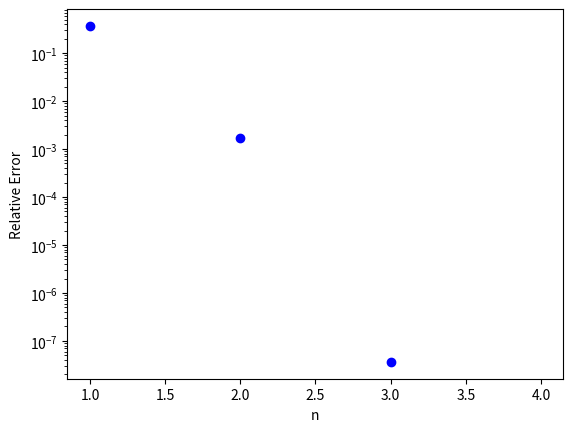
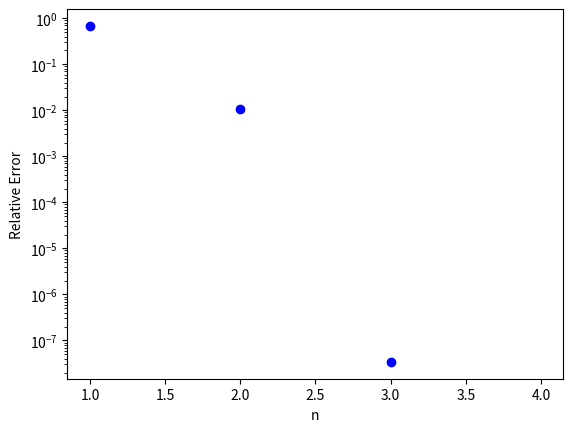
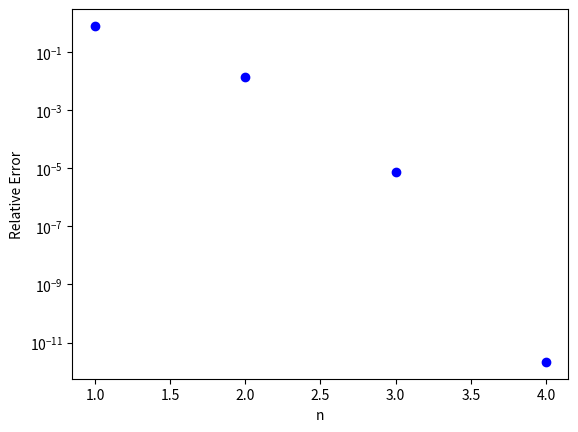
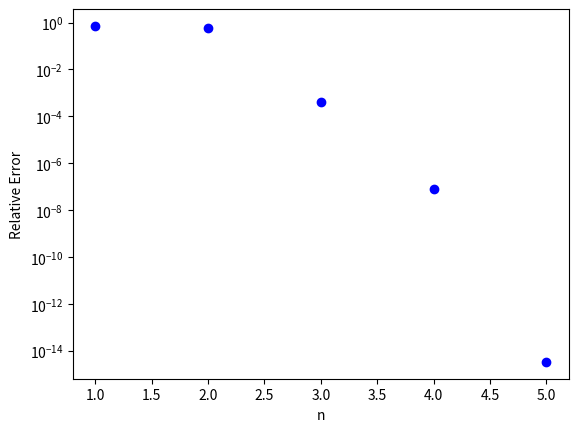
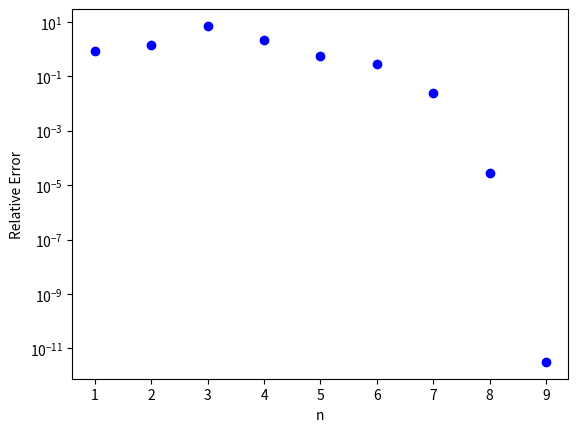
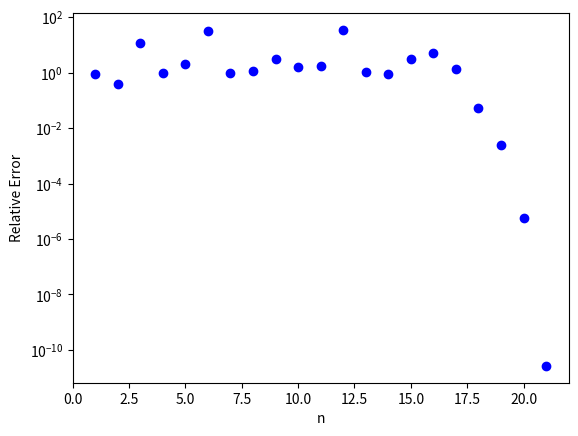

Generate these figures, in order, with matplotlib:
#
#   PC 3  Ex 4   Eccentric Anomaly
#

#import numpy as np
from math  import sin, pi, cos
import matplotlib.pyplot as plt

period = 365.25635
omega  = 2.0 * pi / period
k      = 1000.0
a      = 1.496e6*k
e      = 0.0167
tp     = 1.0
t      = [91.0*tp , 182.0*tp , 273.0*tp]

def f(E,time,ep):
    y = E - omega * time - ep*sin(E)    
    return y

def fp(E,time,ep):
    yp = 1.0 - ep*cos(E)    
    return yp

print ('\n Part a')
print ('---------------------')

for j in range(len(t)):
    i = 0
    E0 = 10.0
    E1 = 1.0
    while ( (abs((E1 - E0)/(E1+10e-30)) > 10e-10) and (i < 100) ):
        E0 = E1
        i = i + 1
        E1 = E0 - f(E0,t[j],e)/fp(E0,t[j],e)
        plt.figure(j)
        plt.semilogy(i,abs((E1 - E0)/(E1+10e-30)),'ob')
        plt.xlabel('n')
        plt.ylabel('Relative Error')
    print ('time = ', t[j], ' E = ', E1, ' i = ', i)
    plt.savefig('plotI%i.pdf' %(j))

#part b 

print ('\n Part b')
print ('---------------------')

e = 0.9

for j in range(len(t)):
    i = 0
    E0 = 10.0
    E1 = 1.0
    while ( (abs((E1 - E0)/(E1+10e-30)) > 10e-10) and (i < 1000) ):
        E0 = E1
        i = i + 1
        E1 = E0 - f(E0,t[j],e)/fp(E0,t[j],e)
        plt.figure(j+3)
        plt.semilogy(i,abs((E1 - E0)/(E1+10e-30)),'ob')
        plt.xlabel('n')
        plt.ylabel('Relative Error')
    print ('time = ', t[j], ' E = ', E1, ' i = ', i)
    plt.savefig('plotII%i.pdf' %(j))

